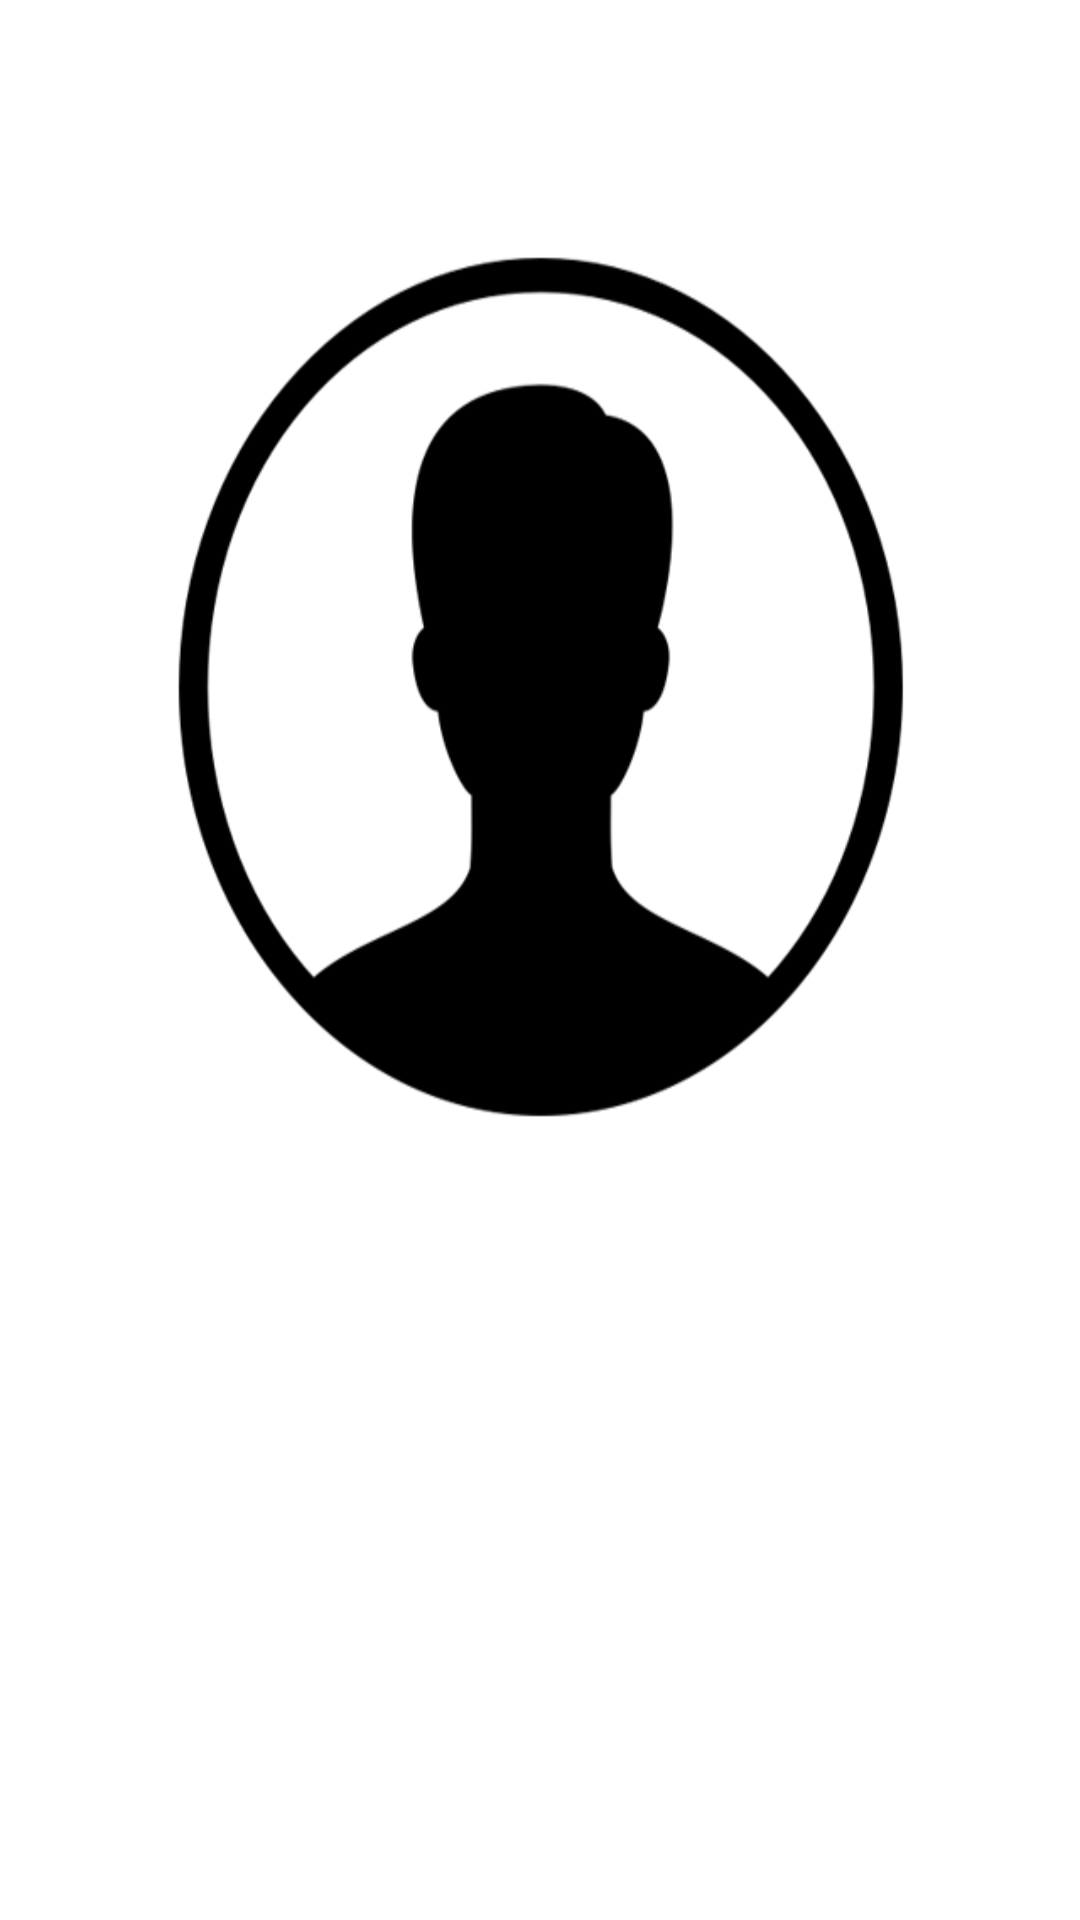

Layout XML and referenced resources for this Android screen:
<!-- AndroidManifest.xml: application theme AppTheme -->
<!-- res/layout/activity_login_menu.xml -->
<?xml version="1.0" encoding="utf-8"?>
<LinearLayout xmlns:android="http://schemas.android.com/apk/res/android"
    xmlns:app="http://schemas.android.com/apk/res-auto"
    xmlns:tools="http://schemas.android.com/tools"
    android:layout_width="match_parent"
    android:layout_height="match_parent"
    tools:context="com.example.gayanlakshitha.dengunearyouserverapp.LoginMenu"
    android:background="@drawable/login_screen">


    <RelativeLayout
        android:layout_width="match_parent"
        android:layout_height="match_parent">

        <Button
            android:id="@+id/btn_signin"
            android:layout_width="match_parent"
            android:layout_height="wrap_content"
            android:layout_alignParentBottom="true"
            android:layout_centerHorizontal="true"
            android:layout_marginBottom="85dp"
            android:layout_marginLeft="30dp"
            android:layout_marginRight="30dp"

            style="@style/button"
            android:textColor="#ffffff"
            android:text="Sign In"
            android:textAllCaps="false" />

        <Button
            android:id="@+id/btn_register"
            android:layout_width="match_parent"
            android:layout_height="wrap_content"
            android:layout_alignParentBottom="true"
            android:layout_marginBottom="30dp"
            android:layout_marginLeft="30dp"
            android:layout_marginRight="30dp"
            android:layout_marginTop="30dp"
            android:text="Register"
            style="@style/button"

            android:textColor="#ffffff"
            android:textAllCaps="false" />
    </RelativeLayout>
</LinearLayout>
<!-- resources referenced by this layout -->
<resources>
  <!-- drawable login_screen: png bitmap (drawable, 48446 bytes) -->
  <style name="button">
          <item name="android:background">@drawable/button</item>
      </style>
  <style name="AppTheme" parent="Theme.AppCompat.Light.DarkActionBar">
          
          <item name="colorPrimary">@color/colorPrimary</item>
          <item name="colorPrimaryDark">@color/colorPrimaryDark</item>
          <item name="colorAccent">@color/colorAccent</item>
      </style>
  <!-- not gathered from this repository: default colours our renderer supplied (Android Studio template values) -->
  <color name="colorPrimary">#FF6200EE</color>
  <color name="colorPrimaryDark">#FF3700B3</color>
  <color name="colorAccent">#FF03DAC5</color>
</resources>
